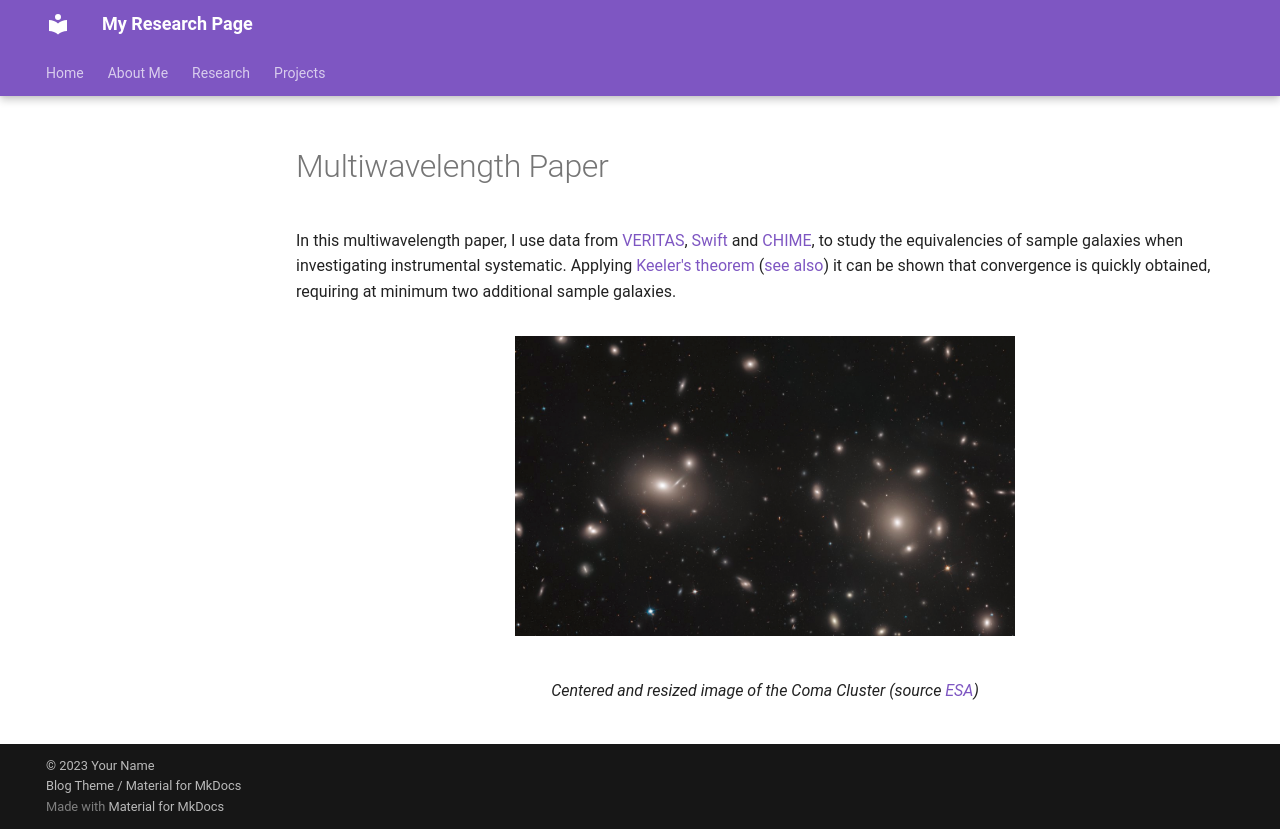

repository: steob92/test_website · page: reasearch/highlights/large_mwl_paper/index.html · generator: mkdocs

# Multiwavelength Paper

In this multiwavelength paper, I use data from [VERITAS](https://veritas.sao.arizona.edu/), [Swift](https://www.swift.ac.uk/) and [CHIME](https://chime-experiment.ca/en), to study the equivalencies of sample galaxies when investigating instrumental systematic. Applying [Keeler's theorem](https://theinfosphere.org/Futurama_theorem) ([see also](https://medium.com/@mikaeldavidsson/the-futurama-theorem-103980db677b)) it can be shown that convergence is quickly obtained, requiring at minimum two additional sample galaxies.



<figure markdown>
  ![Coma cluster](./media/coma_cluster.png){: style="height:300px;width:500px"}
  <!-- Within fig caption normal markdown linking doesn't work, instead use a href attribute -->
  <figcaption>Centered and resized image of the Coma Cluster (source <a href="https://esahubble.org/images/potw1849a/">ESA</a>) </figcaption>
</figure>
